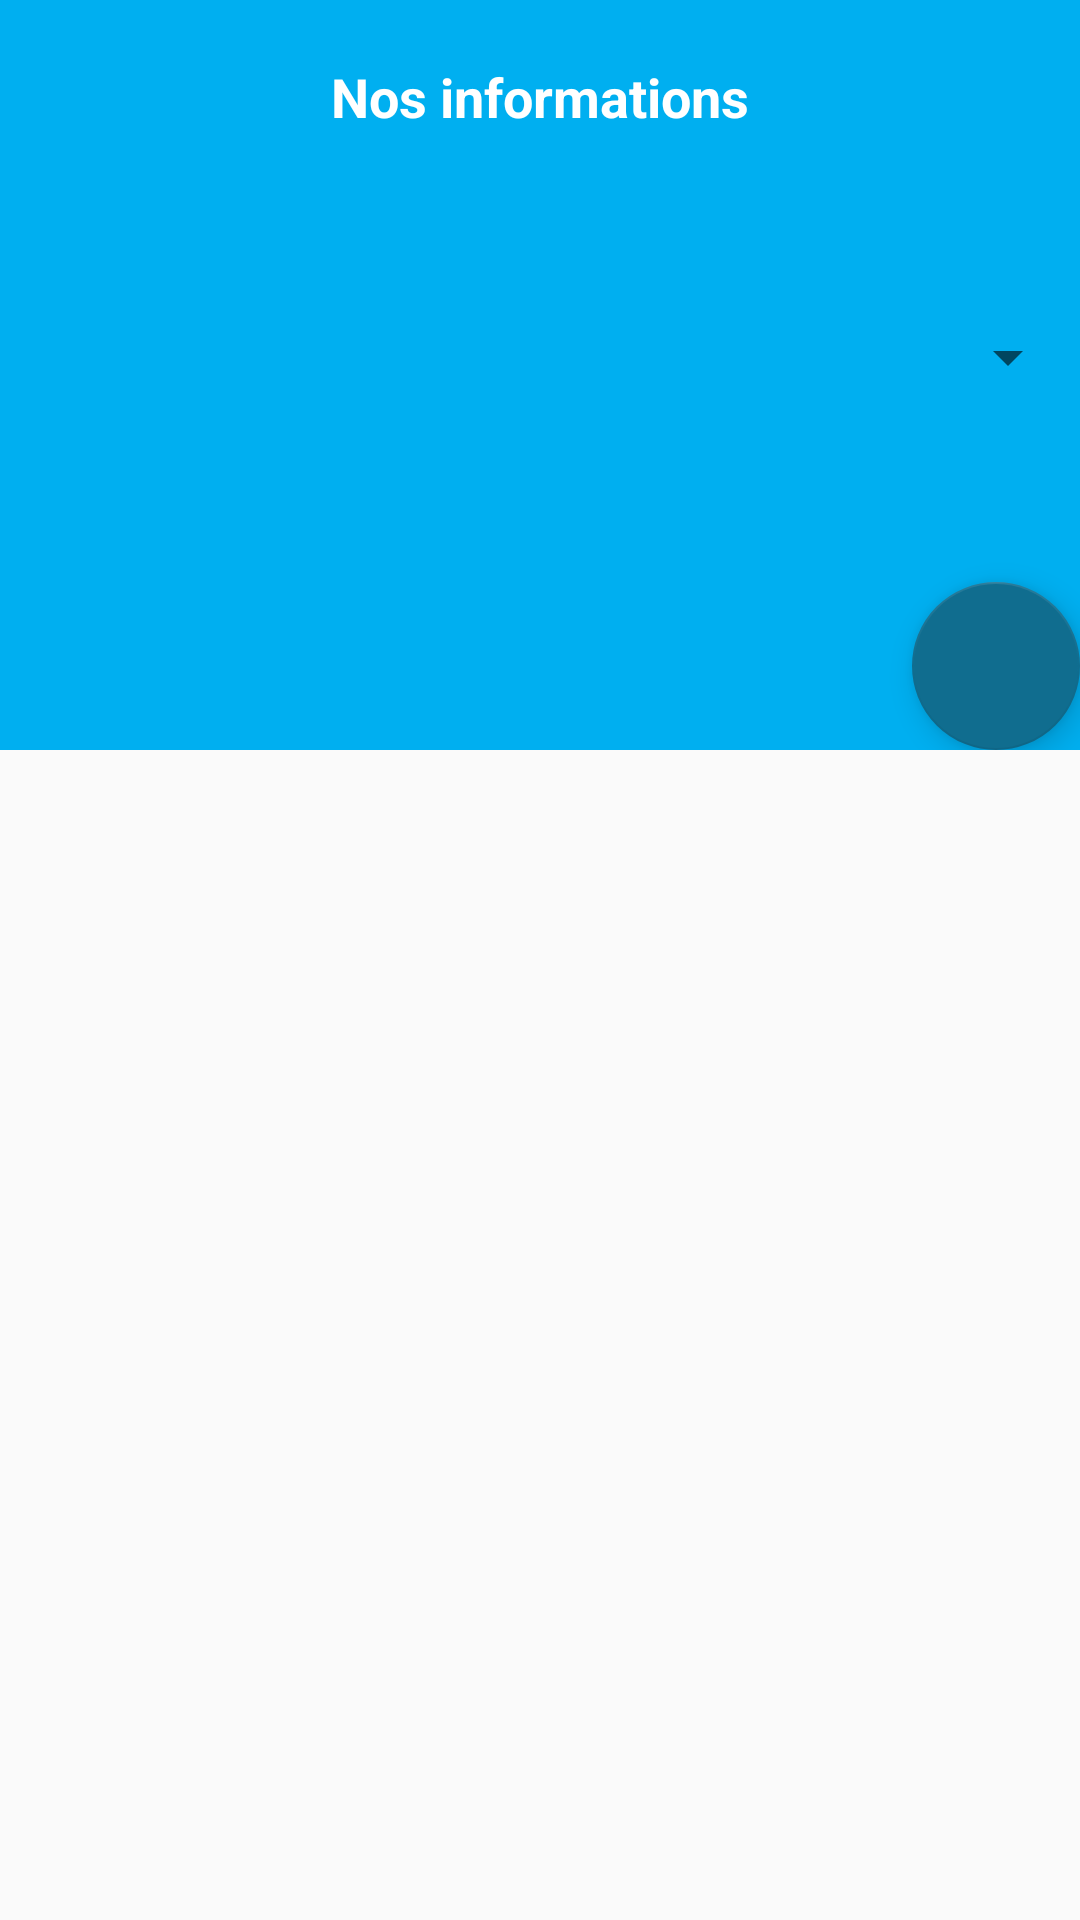

This screen was rendered from an Android layout file. Write that file and the resources it references.
<!-- AndroidManifest.xml: application theme AppTheme -->
<!-- res/layout/activity_gestions_informations.xml -->
<?xml version="1.0" encoding="utf-8"?>
<ScrollView xmlns:android="http://schemas.android.com/apk/res/android"
    xmlns:app="http://schemas.android.com/apk/res-auto"
    xmlns:tools="http://schemas.android.com/tools"
    android:layout_width="match_parent"
    android:layout_height="match_parent">

    <LinearLayout
        android:layout_width="match_parent"
        android:layout_height="match_parent"
        android:orientation="vertical">

        <com.google.android.material.appbar.AppBarLayout
            android:layout_width="match_parent"
            android:layout_height="250dp"
            android:background="@color/bleu"
            android:fitsSystemWindows="true">


            <androidx.constraintlayout.widget.ConstraintLayout
                android:layout_width="match_parent"
                android:layout_height="match_parent">

                <TextView
                    android:id="@+id/textView_infos_ecole"
                    android:layout_width="match_parent"
                    android:layout_height="wrap_content"
                    android:layout_marginTop="20dp"
                    android:text="Nos informations"
                    android:textAlignment="center"
                    android:textColor="#FFFFFF"
                    android:textSize="18sp"
                    android:textStyle="bold"
                    app:layout_constraintEnd_toEndOf="parent"
                    app:layout_constraintStart_toStartOf="parent"
                    app:layout_constraintTop_toTopOf="parent" />

                <com.google.android.material.floatingactionbutton.FloatingActionButton
                    android:id="@+id/floatingActionButton_info_add"
                    android:layout_width="wrap_content"
                    android:layout_height="wrap_content"
                    android:clickable="true"
                    app:backgroundTint="#106D8F"
                    app:layout_constraintBottom_toBottomOf="parent"
                    app:layout_constraintEnd_toEndOf="parent"
                    app:srcCompat="@mipmap/add" />

                <Spinner
                    android:id="@+id/spinner_infos_ecoles"
                    android:layout_width="match_parent"
                    android:layout_height="51dp"
                    app:layout_constraintBottom_toTopOf="@+id/floatingActionButton_info_add"
                    app:layout_constraintEnd_toEndOf="parent"
                    app:layout_constraintHorizontal_bias="0.5"
                    app:layout_constraintStart_toStartOf="parent"
                    app:layout_constraintTop_toBottomOf="@+id/textView_infos_ecole" />
            </androidx.constraintlayout.widget.ConstraintLayout>

        </com.google.android.material.appbar.AppBarLayout>

        <androidx.recyclerview.widget.RecyclerView
            android:id="@+id/info_gestion_recyvlerview"
            android:layout_width="match_parent"
            android:layout_height="match_parent"
            tools:listitem="@layout/layout_information_item">

        </androidx.recyclerview.widget.RecyclerView>

    </LinearLayout>

</ScrollView>
<!-- res/layout/layout_information_item.xml (included above) -->
<?xml version="1.0" encoding="utf-8"?>
<FrameLayout xmlns:android="http://schemas.android.com/apk/res/android"
    xmlns:app="http://schemas.android.com/apk/res-auto"
    xmlns:tools="http://schemas.android.com/tools"
    android:layout_width="match_parent"
    android:layout_height="wrap_content"
    android:orientation="vertical">


    <androidx.cardview.widget.CardView
        android:layout_width="match_parent"
        android:layout_height="wrap_content"
        android:elevation="8dp"
        android:padding="20dp"
        android:layout_margin="16dp"
        >

        <androidx.constraintlayout.widget.ConstraintLayout
            android:layout_width="match_parent"
            android:layout_height="match_parent">

            <TextView
                android:id="@+id/date_view"
                android:layout_width="wrap_content"
                android:layout_height="wrap_content"
                android:layout_marginStart="8dp"
                android:layout_marginTop="4dp"
                android:text="TextView"
                app:layout_constraintEnd_toEndOf="parent"
                app:layout_constraintHorizontal_bias="0.0"
                app:layout_constraintStart_toStartOf="parent"
                app:layout_constraintTop_toTopOf="parent" />

            <TextView
                android:id="@+id/auteur_view"
                android:layout_width="wrap_content"
                android:layout_height="wrap_content"
                android:layout_marginStart="4dp"
                android:layout_marginTop="4dp"
                android:text="TextView"
                app:layout_constraintStart_toStartOf="parent"
                app:layout_constraintTop_toBottomOf="@+id/message_view" />

            <TextView
                android:id="@+id/message_view"
                android:layout_width="match_parent"
                android:layout_height="wrap_content"
                android:layout_marginStart="8dp"
                android:layout_marginTop="4dp"
                android:layout_marginEnd="8dp"
                android:ems="10"
                android:gravity="start|top"
                app:layout_constraintEnd_toEndOf="parent"
                app:layout_constraintHorizontal_bias="0.454"
                app:layout_constraintStart_toStartOf="parent"
                app:layout_constraintTop_toBottomOf="@+id/date_view" />

            <TextView
                android:id="@+id/ecole_view"
                android:layout_width="wrap_content"
                android:layout_height="wrap_content"
                android:layout_marginStart="4dp"
                android:layout_marginTop="4dp"
                android:layout_marginEnd="4dp"
                android:text="TextView"
                app:layout_constraintEnd_toEndOf="parent"
                app:layout_constraintHorizontal_bias="0.945"
                app:layout_constraintStart_toEndOf="@+id/auteur_view"
                app:layout_constraintTop_toBottomOf="@+id/message_view" />
        </androidx.constraintlayout.widget.ConstraintLayout>
    </androidx.cardview.widget.CardView>
</FrameLayout>
<!-- resources referenced by this layout -->
<resources>
  <color name="bleu">#00AFF0</color>
  <style name="AppTheme" parent="Theme.AppCompat.Light.NoActionBar">
          
          <item name="colorPrimary">@color/colorPrimary</item>
          <item name="colorPrimaryDark">@color/colorPrimaryDark</item>
          <item name="colorAccent">@color/colorAccent</item>
      </style>
  <color name="colorPrimary">#008577</color>
  <color name="colorPrimaryDark">#00574B</color>
  <color name="colorAccent">#D81B60</color>
</resources>
